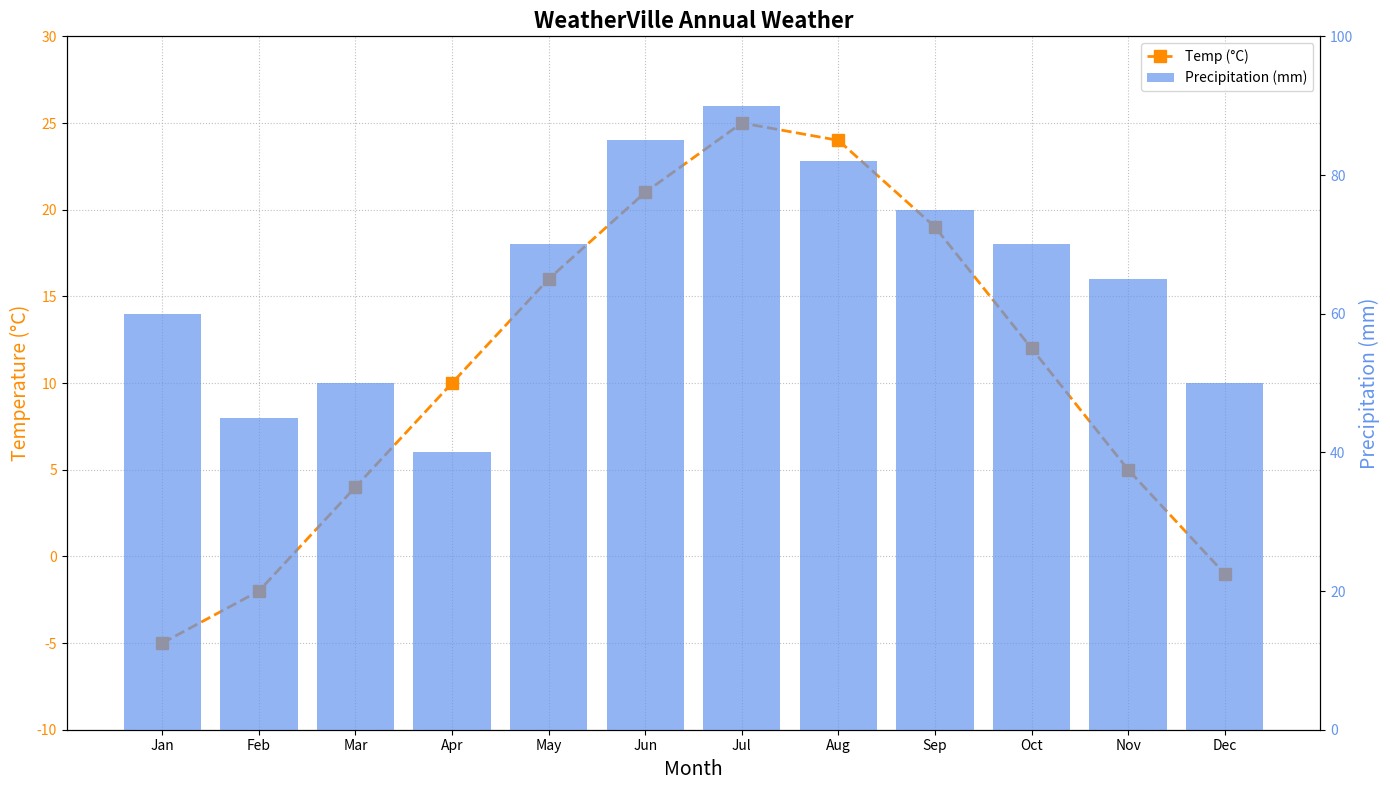

This figure's Python source:
import matplotlib.pyplot as plt
import numpy as np

months = np.array(['Jan', 'Feb', 'Mar', 'Apr', 'May', 'Jun', 'Jul', 'Aug', 'Sep', 'Oct', 'Nov', 'Dec'])
temperature_celsius = np.array([-5, -2, 4, 10, 16, 21, 25, 24, 19, 12, 5, -1])
precipitation_mm = np.array([60, 45, 50, 40, 70, 85, 90, 82, 75, 70, 65, 50])

fig, ax1 = plt.subplots(figsize=(14, 8))

# Altered style: Changed marker, line style, and color for temperature
ax1.plot(months, temperature_celsius, color='darkorange', marker='s', linestyle='--', linewidth=2, markersize=8, label='Temp (°C)')
ax1.set_xlabel('Month', fontsize=14)
ax1.set_ylabel('Temperature (°C)', fontsize=14, color='darkorange')
ax1.tick_params(axis='y', labelcolor='darkorange')
ax1.set_ylim(-10, 30)

ax2 = ax1.twinx()
# Altered style: Changed bar color and alpha for precipitation
ax2.bar(months, precipitation_mm, color='cornflowerblue', alpha=0.7, label='Precipitation (mm)')
ax2.set_ylabel('Precipitation (mm)', fontsize=14, color='cornflowerblue')
ax2.tick_params(axis='y', labelcolor='cornflowerblue')
ax2.set_ylim(0, 100)

plt.title('WeatherVille Annual Weather', fontsize=16, fontweight='bold')

# Changed legend location
lines, labels = ax1.get_legend_handles_labels()
bars, bar_labels = ax2.get_legend_handles_labels()
ax1.legend(lines + bars, labels + bar_labels, loc='upper right')

# Altered grid style
ax1.grid(True, linestyle=':', alpha=0.8)
plt.tight_layout()
plt.show()
